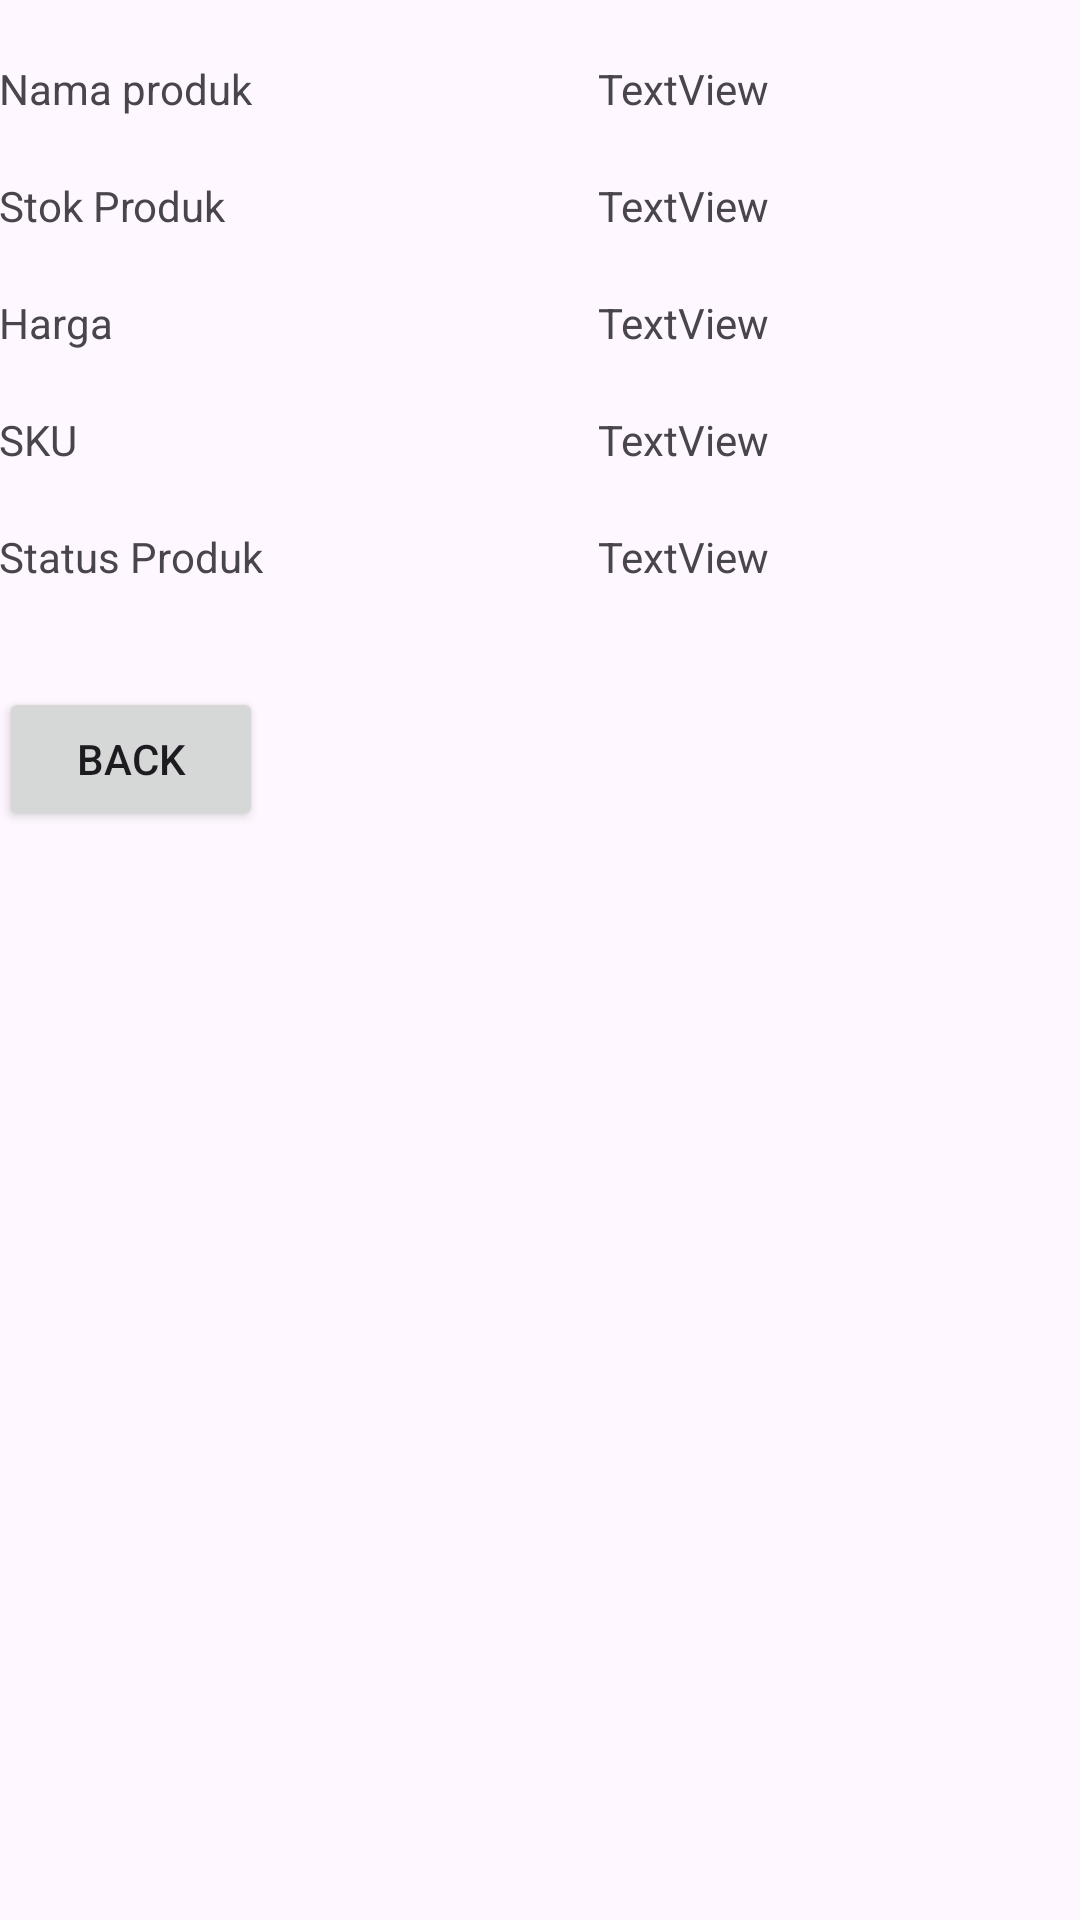

Android layout source for this screen:
<!-- AndroidManifest.xml: application theme Theme.Connectdb -->
<!-- res/layout/activity_lihat.xml -->
<?xml version="1.0" encoding="utf-8"?>
<RelativeLayout
    xmlns:android="http://schemas.android.com/apk/res/android"
    xmlns:tools="http://schemas.android.com/tools"
    android:layout_width="match_parent"
    android:layout_height="match_parent"
    android:paddingBottom="@dimen/activity_vertical_margin"

    android:paddingLeft="@dimen/activity_horizontal_margin"
    android:paddingRight="@dimen/activity_horizontal_margin"
    android:paddingTop="@dimen/activity_vertical_margin"
    tools:context=".Lihat" >

<TextView
android:id="@+id/textViewliat1"
android:layout_width="wrap_content"
android:layout_height="wrap_content"
android:layout_alignParentRight="true"
android:layout_alignParentTop="true"
android:layout_marginRight="104dp"
android:layout_marginTop="20dp"
android:text="TextView" />

<TextView
android:id="@+id/textViewliat2"
android:layout_width="wrap_content"
android:layout_height="wrap_content"
android:layout_alignRight="@+id/textViewliat1"
android:layout_below="@+id/textViewliat1"
android:layout_marginTop="20dp"
android:text="TextView" />

<TextView
android:id="@+id/textViewliat3"
android:layout_width="wrap_content"
android:layout_height="wrap_content"
android:layout_alignLeft="@+id/textViewliat2"
android:layout_below="@+id/textViewliat2"
android:layout_marginTop="20dp"
android:text="TextView" />
<TextView
android:id="@+id/textViewliat4"
android:layout_width="wrap_content"
android:layout_height="wrap_content"
android:layout_alignLeft="@+id/textViewliat3"
android:layout_below="@+id/textViewliat3"
android:layout_marginTop="20dp"
android:text="TextView" />
<TextView
android:id="@+id/textViewliat5"
android:layout_width="wrap_content"
android:layout_height="wrap_content"
android:layout_alignRight="@+id/textViewliat4"
android:layout_below="@+id/textViewliat4"
android:layout_marginTop="20dp"
android:text="TextView" />
<TextView
android:id="@+id/TextView05"
android:layout_width="wrap_content"
android:layout_height="wrap_content"
android:layout_alignBaseline="@+id/textViewliat5"

    android:layout_alignBottom="@+id/textViewliat5"
    android:layout_alignLeft="@+id/TextView03"
    android:text="Status Produk" />
<TextView
android:id="@+id/TextView03"
android:layout_width="wrap_content"
android:layout_height="wrap_content"
android:layout_alignBaseline="@+id/textViewliat4"
android:layout_alignBottom="@+id/textViewliat4"
android:layout_alignLeft="@+id/TextView04"
android:text="SKU" />
<TextView
android:id="@+id/TextView04"
android:layout_width="wrap_content"
android:layout_height="wrap_content"
android:layout_alignBaseline="@+id/textViewliat3"
android:layout_alignBottom="@+id/textViewliat3"
android:layout_alignLeft="@+id/TextView02"
android:text="Harga" />
<TextView
android:id="@+id/TextView02"
android:layout_width="wrap_content"
android:layout_height="wrap_content"
android:layout_alignBaseline="@+id/textViewliat2"
android:layout_alignBottom="@+id/textViewliat2"
android:layout_alignLeft="@+id/TextView01"
android:text="Stok Produk" />
<TextView
android:id="@+id/TextView01"
android:layout_width="wrap_content"
android:layout_height="wrap_content"
android:layout_above="@+id/textViewliat2"
android:layout_alignParentLeft="true"
android:text="Nama produk" />
<Button
android:id="@+id/button1"
android:layout_width="wrap_content"
android:layout_height="wrap_content"
android:layout_alignLeft="@+id/TextView05"
android:layout_below="@+id/TextView05"
android:layout_marginTop="34dp"
android:text="Back" />
    </RelativeLayout>
<!-- resources referenced by this layout -->
<resources>
  <style name="Theme.Connectdb" parent="Base.Theme.Connectdb" />
  <style name="Base.Theme.Connectdb" parent="Theme.Material3.DayNight.NoActionBar">
          
          
      </style>
</resources>
